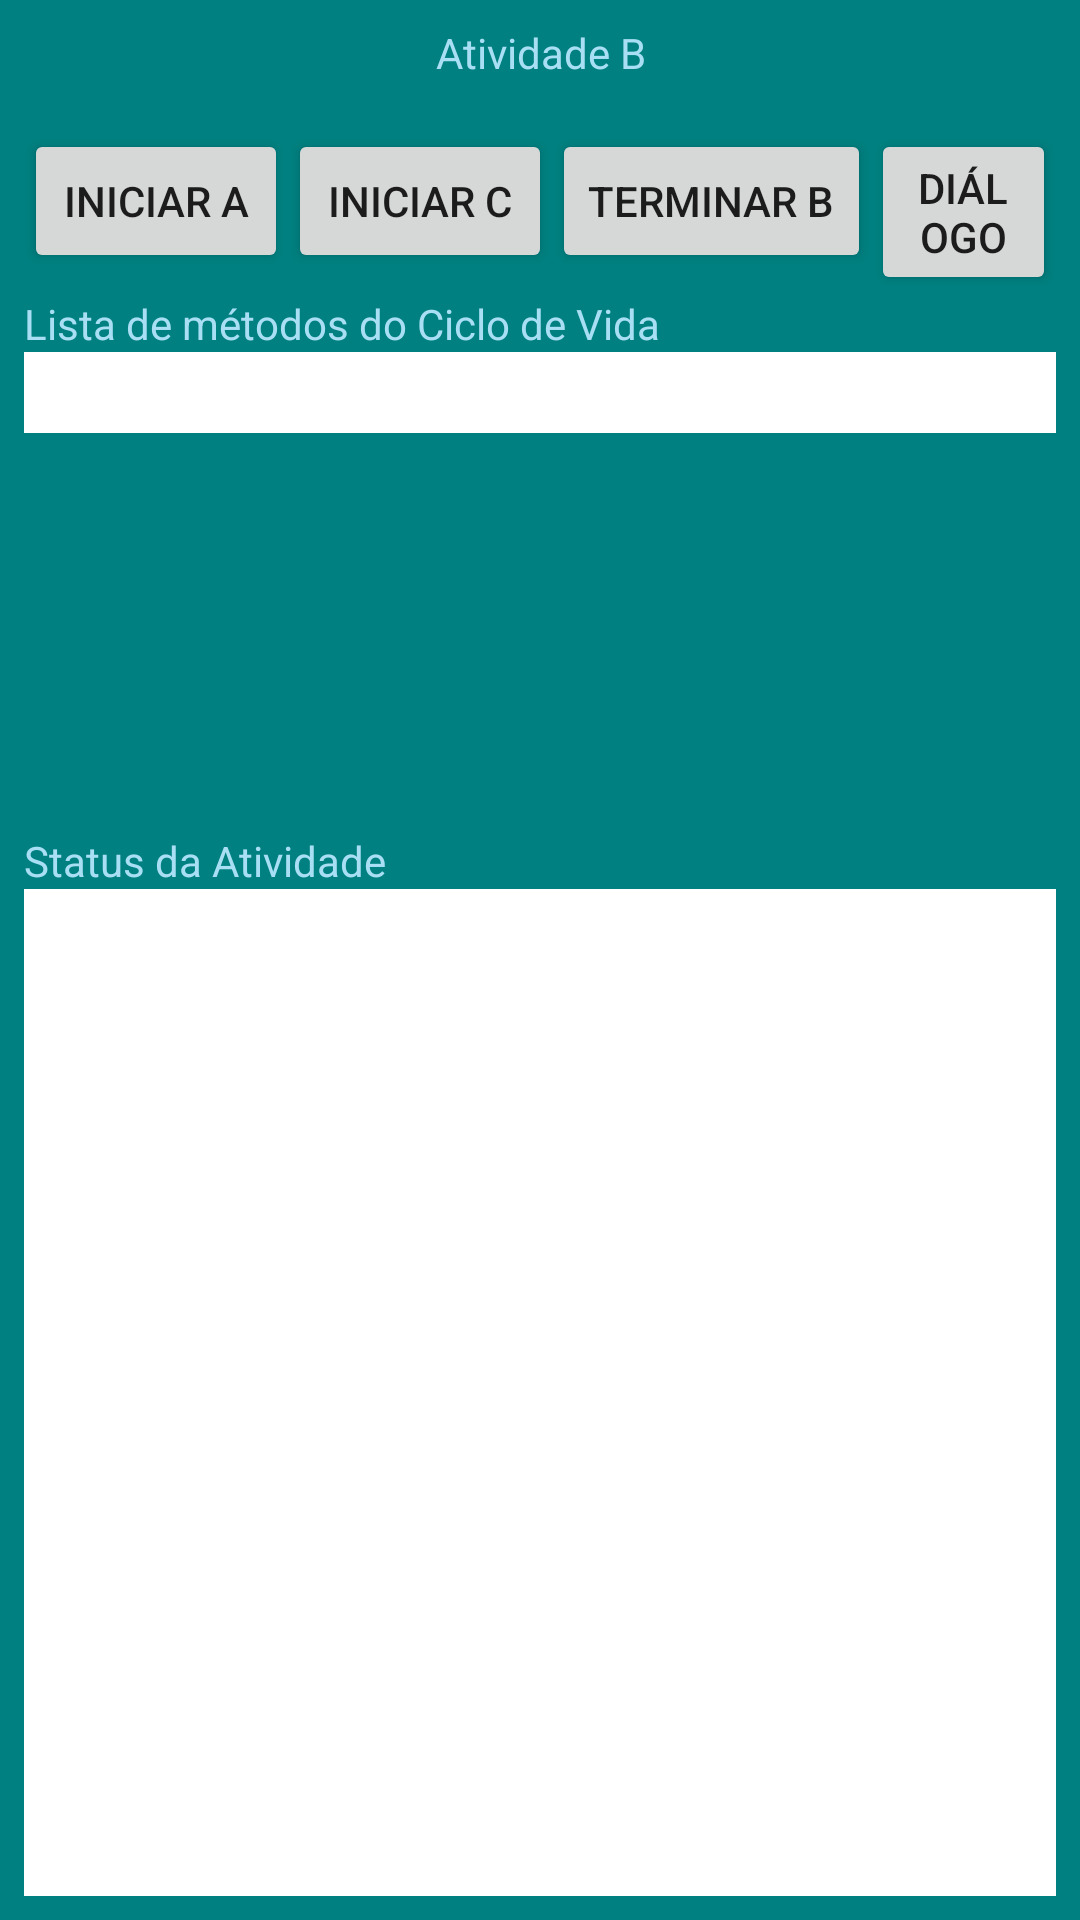

This screen was rendered from an Android layout file. Write that file and the resources it references.
<!-- AndroidManifest.xml: application theme AppTheme -->
<!-- res/layout/activity_b.xml -->
<?xml version="1.0" encoding="utf-8"?>
<LinearLayout
    xmlns:android="http://schemas.android.com/apk/res/android"
    xmlns:tools="http://schemas.android.com/tools"
    android:layout_width="match_parent"
    android:layout_height="match_parent"
    tools:context=".ActivityB"
    android:background="@color/Water_Green"
    android:orientation="vertical"
    android:padding="8dp"
    android:id="@+id/activity_b">

    <TextView
        android:layout_width="match_parent"
        android:layout_height="wrap_content"
        android:text="@string/activity_b_label"
        android:gravity="center_horizontal"
        android:textSize="@dimen/font_large"
        android:textColor="@color/light_blue"
        android:paddingBottom="16dp" />

    <RelativeLayout
        android:layout_width="wrap_content"
        android:layout_height="wrap_content"
        android:orientation="vertical"
        android:layout_gravity="center_horizontal">
        <Button
            android:id="@+id/btn_start_a"
            android:layout_width="wrap_content"
            android:layout_height="wrap_content"
            android:text="@string/btn_start_a_label"
            android:onClick="startActivityA" />
        <Button
            android:id="@+id/btn_start_c"
            android:layout_width="wrap_content"
            android:layout_height="wrap_content"
            android:text="@string/btn_start_c_label"
            android:layout_toRightOf="@id/btn_start_a"
            android:onClick="startActivityC" />
        <Button
            android:id="@+id/btn_finish_b"
            android:layout_width="wrap_content"
            android:layout_height="wrap_content"
            android:text="@string/btn_finish_b_label"
            android:layout_toRightOf="@id/btn_start_c"
            android:onClick="finishActivityB" />
        <Button
            android:id="@+id/btn_start_dialog"
            android:layout_width="wrap_content"
            android:layout_height="wrap_content"
            android:text="@string/btn_start_label"
            android:layout_toRightOf="@id/btn_finish_b"
            android:onClick="startDialog" />
    </RelativeLayout>

    <TextView
        android:layout_width="match_parent"
        android:layout_height="wrap_content"
        android:textSize="@dimen/font_medium"
        android:text="@string/lifecycle_method_list"
        android:textColor="@color/light_blue" />
    <ScrollView
        android:layout_width="match_parent"
        android:layout_height="160dp">
        <TextView
            android:id="@+id/status_view_b"
            android:layout_width="match_parent"
            android:layout_height="wrap_content"
            android:background="@color/White"
            android:textColor="@color/Black"
            android:padding="4dp"
            android:typeface="monospace"/>
    </ScrollView>
    <TextView
        android:layout_width="match_parent"
        android:layout_height="wrap_content"
        android:textSize="@dimen/font_medium"
        android:text="@string/Activity_status"
        android:textColor="@color/light_blue"/>
    <TextView
        android:id="@+id/status_view_all_b"
        android:layout_width="match_parent"
        android:layout_height="match_parent"
        android:background="@color/White"
        android:textColor="@color/Black"
        android:padding="4dp"
        android:typeface="monospace"/>
</LinearLayout>
<!-- resources referenced by this layout -->
<resources>
  <color name="Black">#000000</color>
  <color name="Water_Green">#008080</color>
  <color name="White">#FFFFFF</color>
  <color name="light_blue">#A8DFF4</color>
  <string name="Activity_status">Status da Atividade</string>
  <string name="activity_b_label">Atividade B</string>
  <string name="btn_finish_b_label">Terminar B</string>
  <string name="btn_start_a_label">Iniciar A</string>
  <string name="btn_start_c_label">Iniciar C</string>
  <string name="btn_start_label">Diálogo</string>
  <string name="lifecycle_method_list">Lista de métodos do Ciclo de Vida</string>
  <style name="AppTheme" parent="android:Theme.Material.Light.DarkActionBar">
          
          <item name="colorPrimary">@color/colorPrimary</item>
           <item name="colorPrimaryDark">@color/colorPrimaryDark</item>
           <item name="colorAccent">@color/colorAccent</item>
      </style>
  <color name="colorPrimary">#6200EE</color>
  <color name="colorPrimaryDark">#3700B3</color>
  <color name="colorAccent">#03DAC5</color>
</resources>
